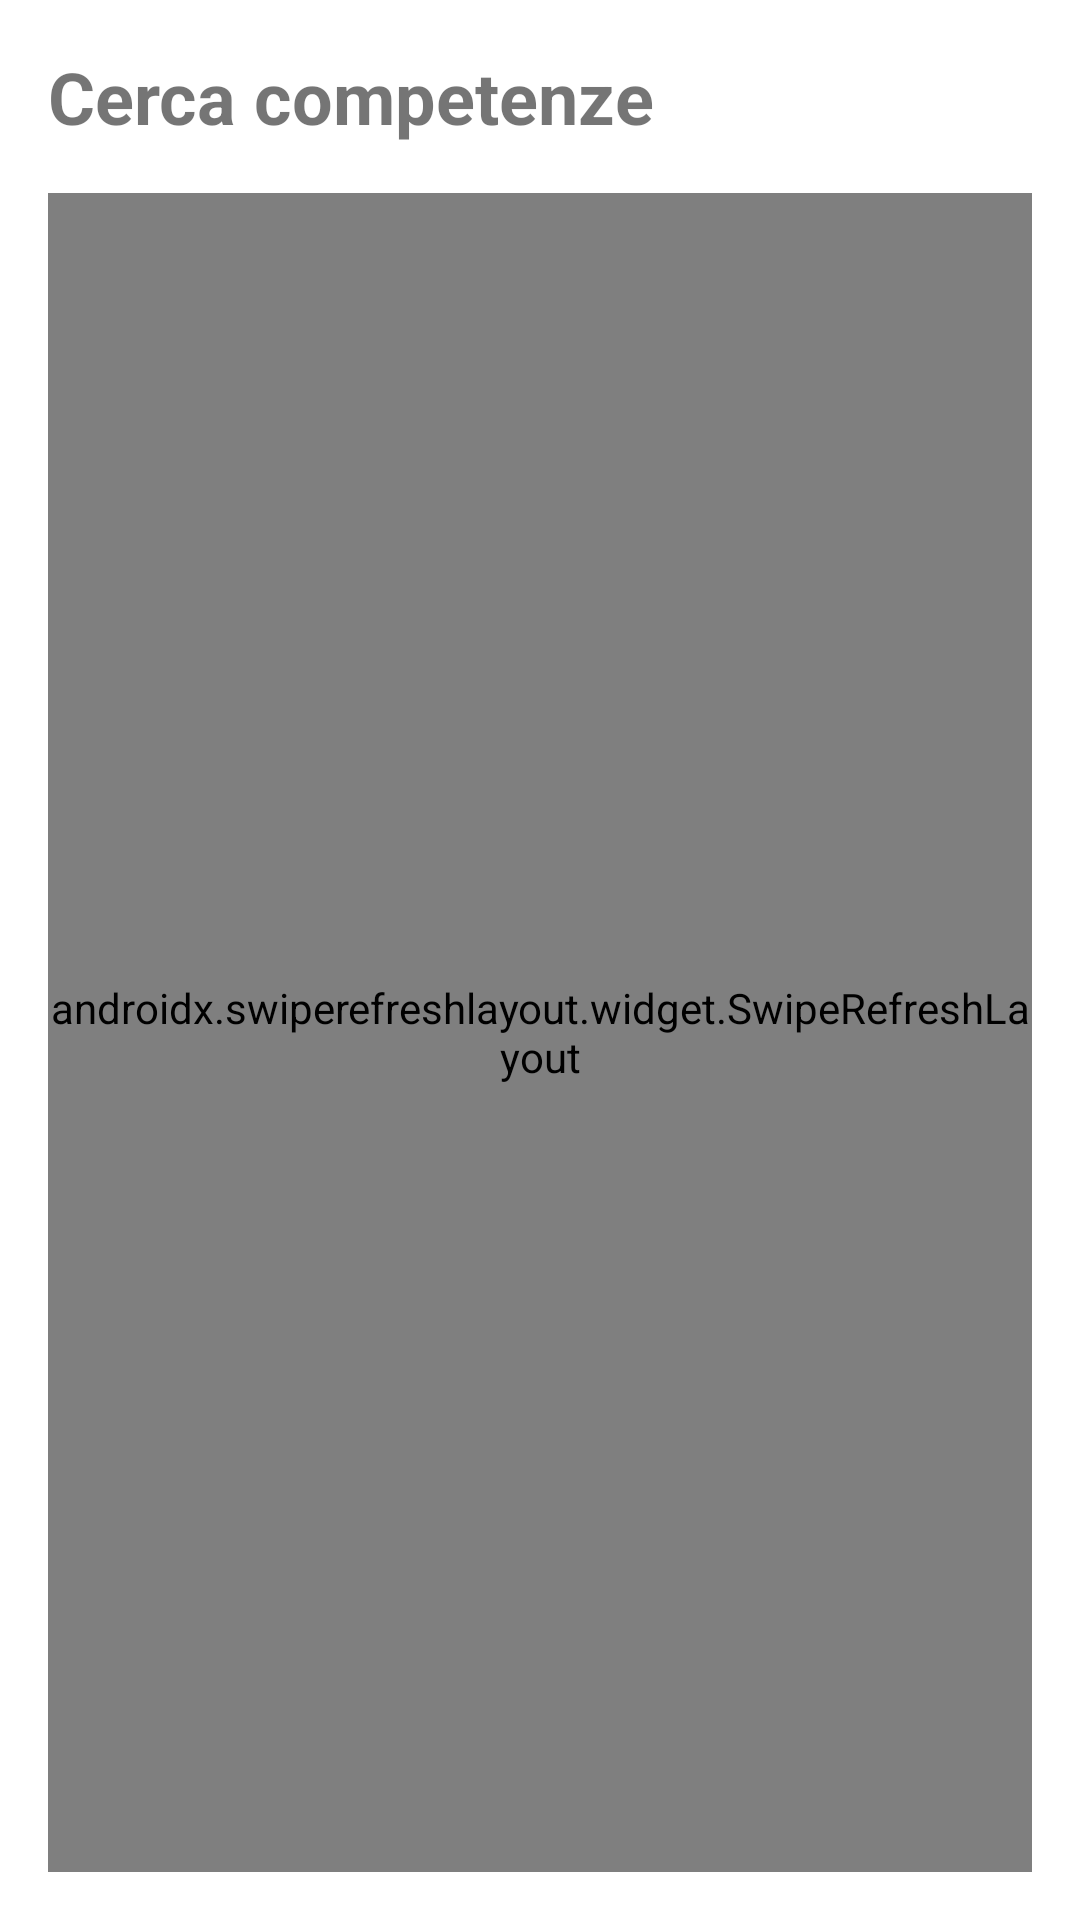

Layout XML and referenced resources for this Android screen:
<!-- AndroidManifest.xml: application theme Theme.MyZubster -->
<!-- res/layout/fragment_search_skills.xml -->
<?xml version="1.0" encoding="utf-8"?>
<LinearLayout xmlns:android="http://schemas.android.com/apk/res/android"
    android:layout_width="match_parent"
    android:layout_height="match_parent"
    android:orientation="vertical"
    android:padding="16dp">

    <TextView
        android:layout_width="match_parent"
        android:layout_height="wrap_content"
        android:text="Cerca competenze"
        android:textSize="24sp"
        android:textStyle="bold" />

    <FrameLayout
        android:layout_width="match_parent"
        android:layout_height="0dp"
        android:layout_marginTop="16dp"
        android:layout_weight="1">

        <androidx.swiperefreshlayout.widget.SwipeRefreshLayout
            android:id="@+id/skillsSwipeRefresh"
            android:layout_width="match_parent"
            android:layout_height="match_parent">

            <androidx.recyclerview.widget.RecyclerView
                android:id="@+id/skillsRecyclerView"
                android:layout_width="match_parent"
                android:layout_height="match_parent" />
        </androidx.swiperefreshlayout.widget.SwipeRefreshLayout>

        <ProgressBar
            android:id="@+id/skillsLoadingProgress"
            style="?android:attr/progressBarStyleLarge"
            android:layout_width="wrap_content"
            android:layout_height="wrap_content"
            android:layout_gravity="center"
            android:visibility="gone" />

        <TextView
            android:id="@+id/skillsEmptyText"
            android:layout_width="match_parent"
            android:layout_height="wrap_content"
            android:layout_gravity="center"
            android:gravity="center"
            android:text="Nessuna competenza trovata"
            android:textSize="16sp"
            android:visibility="gone" />
    </FrameLayout>
</LinearLayout>
<!-- resources referenced by this layout -->
<resources>
  <style name="Theme.MyZubster" parent="Theme.MaterialComponents.DayNight.NoActionBar">
          <item name="colorPrimary">@color/purple_500</item>
          <item name="colorPrimaryVariant">@color/purple_700</item>
          <item name="colorOnPrimary">@color/white</item>
      </style>
  <color name="purple_500">#FF6200EE</color>
  <color name="purple_700">#FF3700B3</color>
  <color name="white">#FFFFFFFF</color>
</resources>
